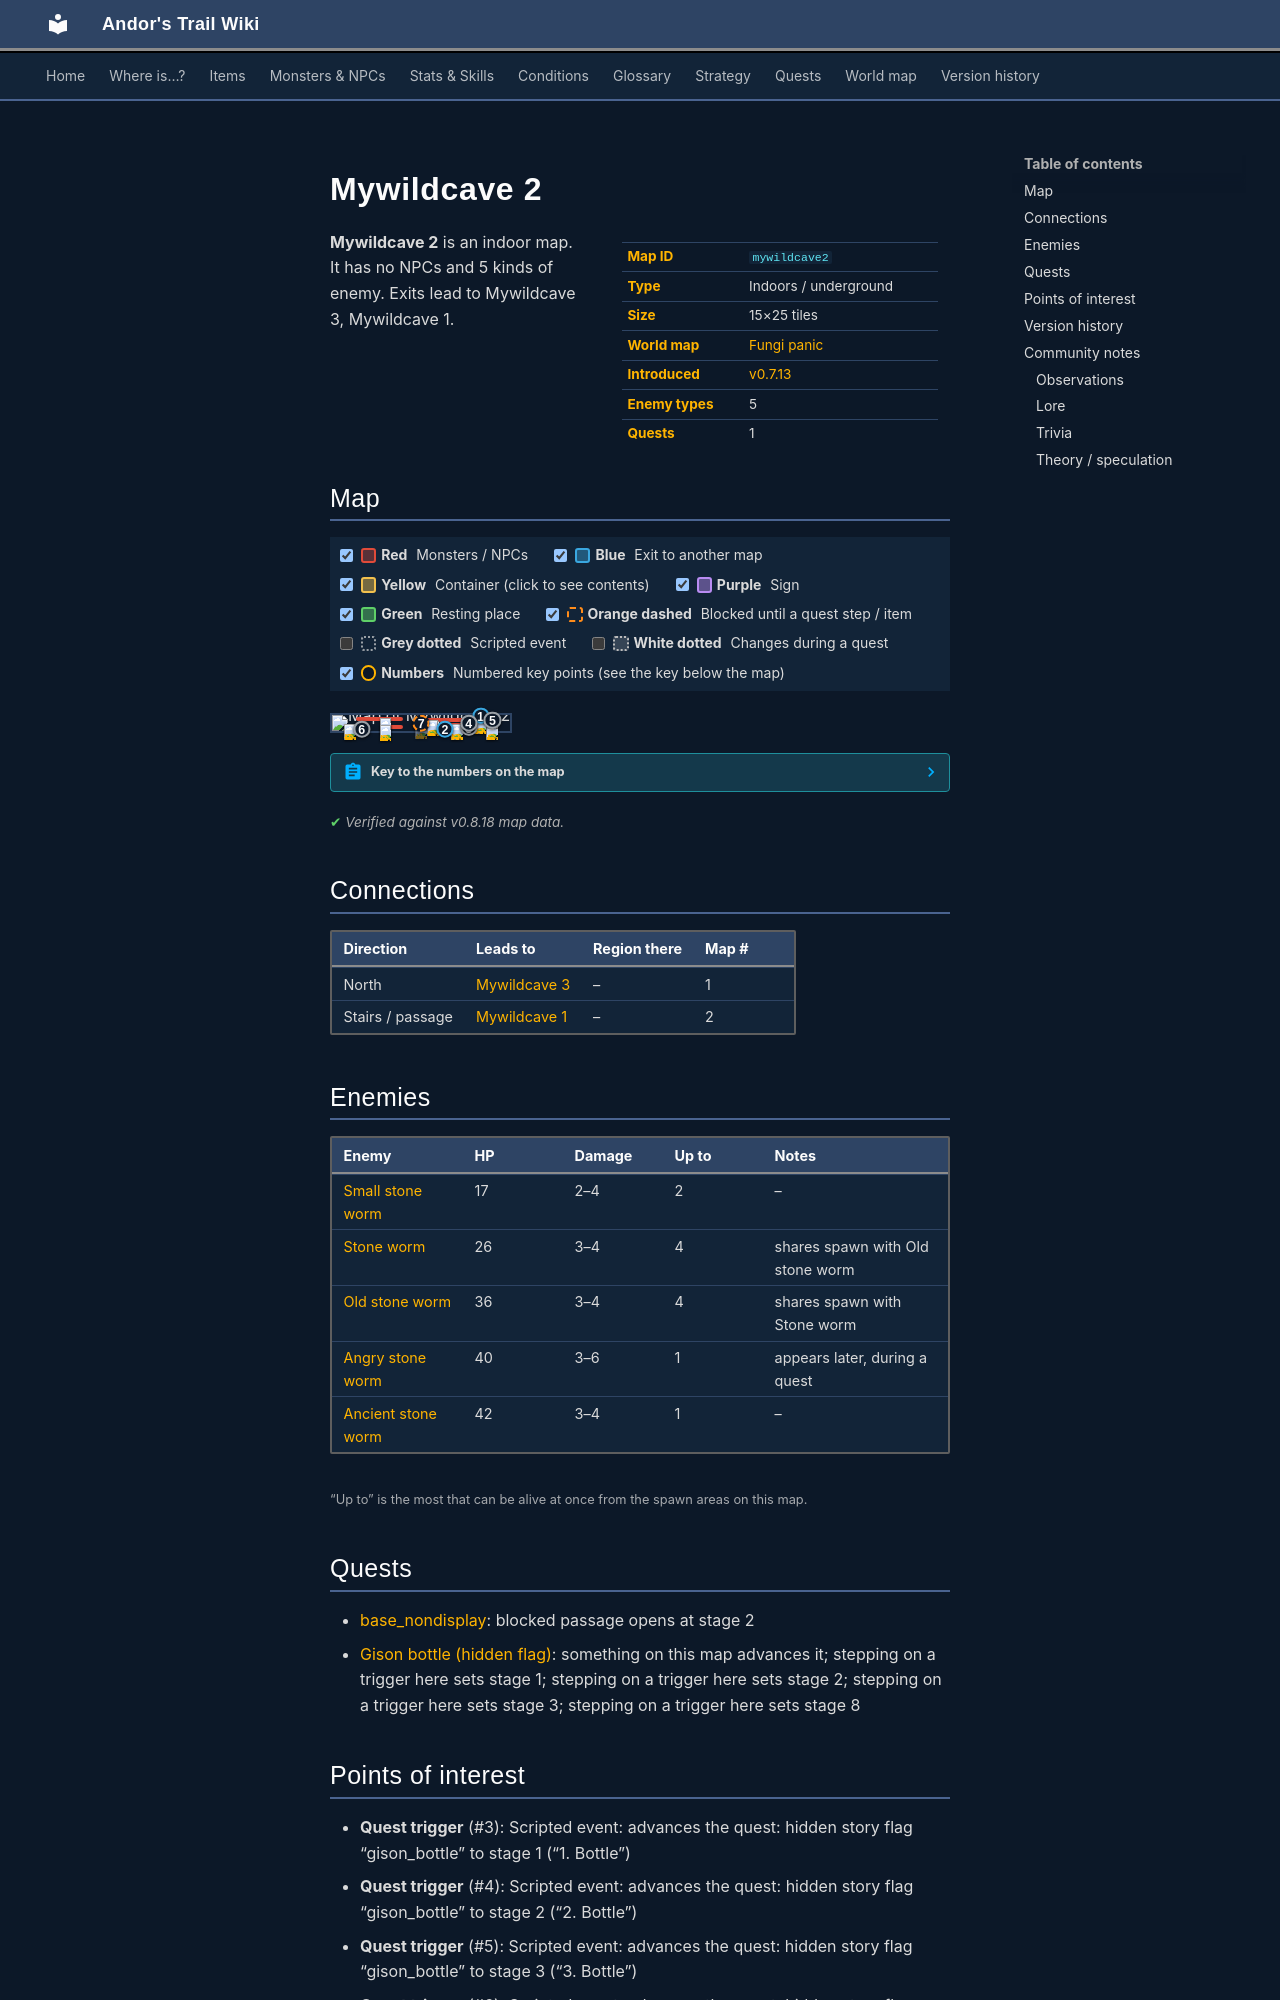

repository: asdfghjkl628/Andor-s-Trail-Wikiiii · page: maps/mywildcave2/index.html · generator: mkdocs

---
description: "Mywildcave 2 is an indoor location in Andor's Trail. Enemies: Small stone worm, Stone worm, Old stone worm, Angry stone worm, Ancient stone worm. Exits to Mywildcave 3, Mywildcave 1."
---

# Mywildcave 2

<div class="infobox" markdown>

| | |
|---|---|
| **Map ID** | `mywildcave2` |
| **Type** | Indoors / underground |
| **Size** | 15×25 tiles |
| **World map** | [Fungi panic](index.md) |
| **Introduced** | [v0.7.13](../versions/0.7.13.md) |
| **Enemy types** | 5 |
| **Quests** | 1 |

</div>

**Mywildcave 2** is an indoor map. It has no NPCs and 5 kinds of enemy. Exits lead to Mywildcave 3, Mywildcave 1.

## Map

<div class="map-legend" markdown="0"><label class="lg"><input type="checkbox" data-t="spawn" checked><span class="sw sw-spawn"></span><b>Red</b>&nbsp;Monsters / NPCs</label><label class="lg"><input type="checkbox" data-t="mapchange" checked><span class="sw sw-mapchange"></span><b>Blue</b>&nbsp;Exit to another map</label><label class="lg"><input type="checkbox" data-t="container" checked><span class="sw sw-container"></span><b>Yellow</b>&nbsp;Container (click to see contents)</label><label class="lg"><input type="checkbox" data-t="sign" checked><span class="sw sw-sign"></span><b>Purple</b>&nbsp;Sign</label><label class="lg"><input type="checkbox" data-t="rest" checked><span class="sw sw-rest"></span><b>Green</b>&nbsp;Resting place</label><label class="lg"><input type="checkbox" data-t="key" checked><span class="sw sw-key"></span><b>Orange dashed</b>&nbsp;Blocked until a quest step / item</label><label class="lg"><input type="checkbox" data-t="script"><span class="sw sw-script"></span><b>Grey dotted</b>&nbsp;Scripted event</label><label class="lg"><input type="checkbox" data-t="replace"><span class="sw sw-replace"></span><b>White dotted</b>&nbsp;Changes during a quest</label><label class="lg"><input type="checkbox" data-t="pin" checked><span class="sw sw-pin"></span><b>Numbers</b>&nbsp;Numbered key points (see the key below the map)</label></div>

<div class="map-wrap hide-script hide-replace" markdown="0"><img src="../../assets/maps/mywildcave2.webp" alt="Map of Mywildcave 2" width="480" height="800" loading="lazy"><a id="place-north" class="mo mo-mapchange" href="../mywildcave3/#place-south" title="Exit to Mywildcave 3" style="left:80.000%;top:0.000%;width:6.667%;height:4.000%"></a><a id="place-up" class="mo mo-mapchange" href="../mywildcave1/#place-down" title="Exit to Mywildcave 1" style="left:60.000%;top:84.000%;width:6.667%;height:4.000%"></a><a class="mo mo-script" href="../../quests/gison_bottle/#stage-1" title="Scripted event: advances the quest: hidden story flag “gison_bottle” to stage 1 (“1. Bottle”)" style="left:73.333%;top:76.000%;width:6.667%;height:4.000%"></a><a class="mo mo-script" href="../../quests/gison_bottle/#stage-2" title="Scripted event: advances the quest: hidden story flag “gison_bottle” to stage 2 (“2. Bottle”)" style="left:73.333%;top:48.000%;width:6.667%;height:4.000%"></a><a class="mo mo-script" href="../../quests/gison_bottle/#stage-3" title="Scripted event: advances the quest: hidden story flag “gison_bottle” to stage 3 (“3. Bottle”)" style="left:86.667%;top:28.000%;width:6.667%;height:4.000%"></a><a class="mo mo-script" href="../../quests/gison_bottle/#stage-8" title="Scripted event: advances the quest: hidden story flag “gison_bottle” to stage 8 (“8. Bottle”)" style="left:13.333%;top:84.000%;width:6.667%;height:4.000%"></a><span class="mo mo-spawn" title="Spawns: Small stone worm" style="left:6.667%;top:52.000%;width:6.667%;height:4.000%"></span><span class="mo mo-spawn" title="Spawns: Old stone worm, Stone worm" style="left:53.333%;top:48.000%;width:40.000%;height:12.000%"></span><span class="mo mo-spawn" title="Spawns: Old stone worm, Stone worm" style="left:46.667%;top:16.000%;width:40.000%;height:16.000%"></span><span class="mo mo-spawn" title="Spawns: Ancient stone worm" style="left:13.333%;top:12.000%;width:26.667%;height:20.000%"></span><span class="mo mo-spawn" title="Spawns: Small stone worm" style="left:26.667%;top:64.000%;width:13.333%;height:4.000%"></span><span class="mo mo-spawn" title="Spawns: Angry stone worm (only appears later, during a quest)" style="left:46.667%;top:48.000%;width:6.667%;height:4.000%"></span><a class="mo mo-key" href="../../quests/base_nondisplay/#stage-2" title="Unlocked during the quest: base_nondisplay (stage 2: “2=This stage is never set”)" style="left:46.667%;top:48.000%;width:6.667%;height:4.000%"></a><a class="mob" href="../../monsters/small_stone_worm/" title="Small stone worm" style="left:6.667%;top:52.000%;width:6.667%;height:4.000%"><img src="../../assets/icons/monsters/monsters_snakes_0.png" alt="Small stone worm"></a><a class="mob" href="../../monsters/stone_worm_2/" title="Stone worm" style="left:86.667%;top:56.000%;width:6.667%;height:4.000%"><img src="../../assets/icons/monsters/monsters_tometik9_37.png" alt="Stone worm"></a><a class="mob" href="../../monsters/old_stone_worm/" title="Old stone worm" style="left:66.667%;top:56.000%;width:6.667%;height:4.000%"><img src="../../assets/icons/monsters/monsters_tometik9_33.png" alt="Old stone worm"></a><a class="mob" href="../../monsters/stone_worm_2/" title="Stone worm" style="left:53.333%;top:28.000%;width:6.667%;height:4.000%"><img src="../../assets/icons/monsters/monsters_tometik9_37.png" alt="Stone worm"></a><a class="mob" href="../../monsters/old_stone_worm/" title="Old stone worm" style="left:80.000%;top:20.000%;width:6.667%;height:4.000%"><img src="../../assets/icons/monsters/monsters_tometik9_33.png" alt="Old stone worm"></a><a class="mob" href="../../monsters/ancient_stone_worm/" title="Ancient stone worm" style="left:26.667%;top:20.000%;width:6.667%;height:4.000%"><img src="../../assets/icons/monsters/monsters_rltiles2_149.png" alt="Ancient stone worm"></a><a class="mob" href="../../monsters/small_stone_worm/" title="Small stone worm" style="left:26.667%;top:64.000%;width:6.667%;height:4.000%"><img src="../../assets/icons/monsters/monsters_snakes_0.png" alt="Small stone worm"></a><a class="mob mob-later" href="../../monsters/angry_stoneworm/" title="Angry stone worm (appears later in a quest)" style="left:46.667%;top:48.000%;width:6.667%;height:4.000%"><img src="../../assets/icons/monsters/monsters_tometik9_33.png" alt="Angry stone worm"></a><a class="pin pin-exit" href="#key-1" style="left:83.333%;top:2.000%" title="Exit (north): to [Mywildcave 3](mywildcave3.md)">1</a><a class="pin pin-exit" href="#key-2" style="left:63.333%;top:86.000%" title="Exit (stairs / passage): to [Mywildcave 1](mywildcave1.md)">2</a><a class="pin pin-script" href="#key-3" style="left:76.667%;top:78.000%" title="Quest trigger: Scripted event: advances the quest: hidden story flag “gison_bottle” to stage 1 (“1. Bottle”)">3</a><a class="pin pin-script" href="#key-4" style="left:76.667%;top:50.000%" title="Quest trigger: Scripted event: advances the quest: hidden story flag “gison_bottle” to stage 2 (“2. Bottle”)">4</a><a class="pin pin-script" href="#key-5" style="left:90.000%;top:30.000%" title="Quest trigger: Scripted event: advances the quest: hidden story flag “gison_bottle” to stage 3 (“3. Bottle”)">5</a><a class="pin pin-script" href="#key-6" style="left:16.667%;top:86.000%" title="Quest trigger: Scripted event: advances the quest: hidden story flag “gison_bottle” to stage 8 (“8. Bottle”)">6</a><a class="pin pin-key" href="#key-7" style="left:50.000%;top:50.000%" title="Blocked passage: Unlocked during the quest: base_nondisplay (stage 2: “2=This stage is never set”)">7</a></div>

??? abstract "Key to the numbers on the map"

    | # | What | Details |
    |---|---|---|
    | <span id="key-1"></span>1 | Exit (north) | to [Mywildcave 3](mywildcave3.md) |
    | <span id="key-2"></span>2 | Exit (stairs / passage) | to [Mywildcave 1](mywildcave1.md) |
    | <span id="key-3"></span>3 | Quest trigger | Scripted event: advances the quest: hidden story flag “gison_bottle” to stage 1 (“1. Bottle”) |
    | <span id="key-4"></span>4 | Quest trigger | Scripted event: advances the quest: hidden story flag “gison_bottle” to stage 2 (“2. Bottle”) |
    | <span id="key-5"></span>5 | Quest trigger | Scripted event: advances the quest: hidden story flag “gison_bottle” to stage 3 (“3. Bottle”) |
    | <span id="key-6"></span>6 | Quest trigger | Scripted event: advances the quest: hidden story flag “gison_bottle” to stage 8 (“8. Bottle”) |
    | <span id="key-7"></span>7 | Blocked passage | Unlocked during the quest: base_nondisplay (stage 2: “2=This stage is never set”) |


<p class="verified">Verified against v0.8.18 map data.</p>

## Connections

| Direction | Leads to | Region there | Map # |
|---|---|---|---|
| North | [Mywildcave 3](mywildcave3.md) | – | 1 |
| Stairs / passage | [Mywildcave 1](mywildcave1.md) | – | 2 |
